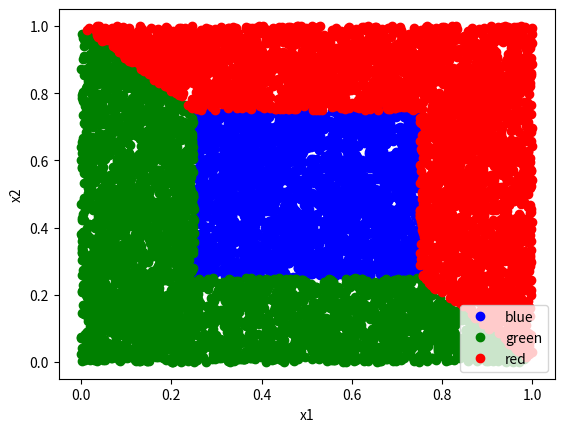

Python code for this plot:
#Function to graph the boundaries (in 2d) of a classification problem
#Known: Classification functions
#Unknown: How will the 2d plot look like after applying the classification funs?


#Midterm quiz 2
import numpy as np
import matplotlib.pyplot as plt
import pandas as pd

def plot_boundary(df):
    """
    Plot the class boundaries.
    Input: Pandas dataframe that must contain the following columns:
        x1: x-axis data, usually randomally generated
        x2: y-axis data, usually randomally generated
        Category: The categories for each observation, as predicted by a class rule
    Output: Labeled plot of the decision boundaries
    """
    groups = df.groupby("Category")
    plt.figure()
    for name, group in groups:
        plt.plot(group.x1, group.x2, marker="o", linestyle="", label=name, color=name)
        plt.legend()
        plt.xlabel("x1")
        plt.ylabel("x2")
        plt.show()
        
#How many random data points
size = 10000

#Random data boundaries (match the exam question scale)
low = 0
high = 1

#Generate random data
x1 = np.random.uniform(low=low, high=high, size=size)
x2 = np.random.uniform(low=low, high=high, size=size)
df = pd.DataFrame({"x1":x1, "x2":x2})

#Classes; most problems have only 2 or 3. Use color names for plotting
class1="blue"
class2="green"
class3="red"

#Classificaiton functions and rules(given in the question):
#Lambda functions format in python: lambda [input vars]:[functions statement]
cA = lambda x1,x2:np.linalg.norm(np.array((x1-0.5,x2-0.5)).T,np.inf, axis=1) <=0.25
cB = lambda x1,x2:np.linalg.norm(np.array((x1,x2)).T,1,axis=1) <=1.00
cC = lambda x1,x2:np.linalg.norm(np.array((x1-1,x2+1)).T,1,axis=1) >2
dec_tree = lambda A,B: np.where(A,class1,np.where(B,class2,class3)) #if true, class 1, else: check other condition

c_funcs = [
    cA,
    cB,
    # cC
    ]

#Apply the classification funcs to the data IN ORDER of the c_funcs list:
for i in range(len(c_funcs)):
    df[f"dx{i+1}"]=c_funcs[i](df.x1,df.x2)
#Debugging:
# df["A"] = df.dx1 >= 0.5
# df["B"] = df.dx2 > 1.0
# df["C"] = df.dx3 > 2
#Classify the data (finally!)
df["Category"] = dec_tree(df.dx1,df.dx2) #add/del more variables if needed (df.dx1,df.dx2...)

#Plotting
plot_boundary(df)